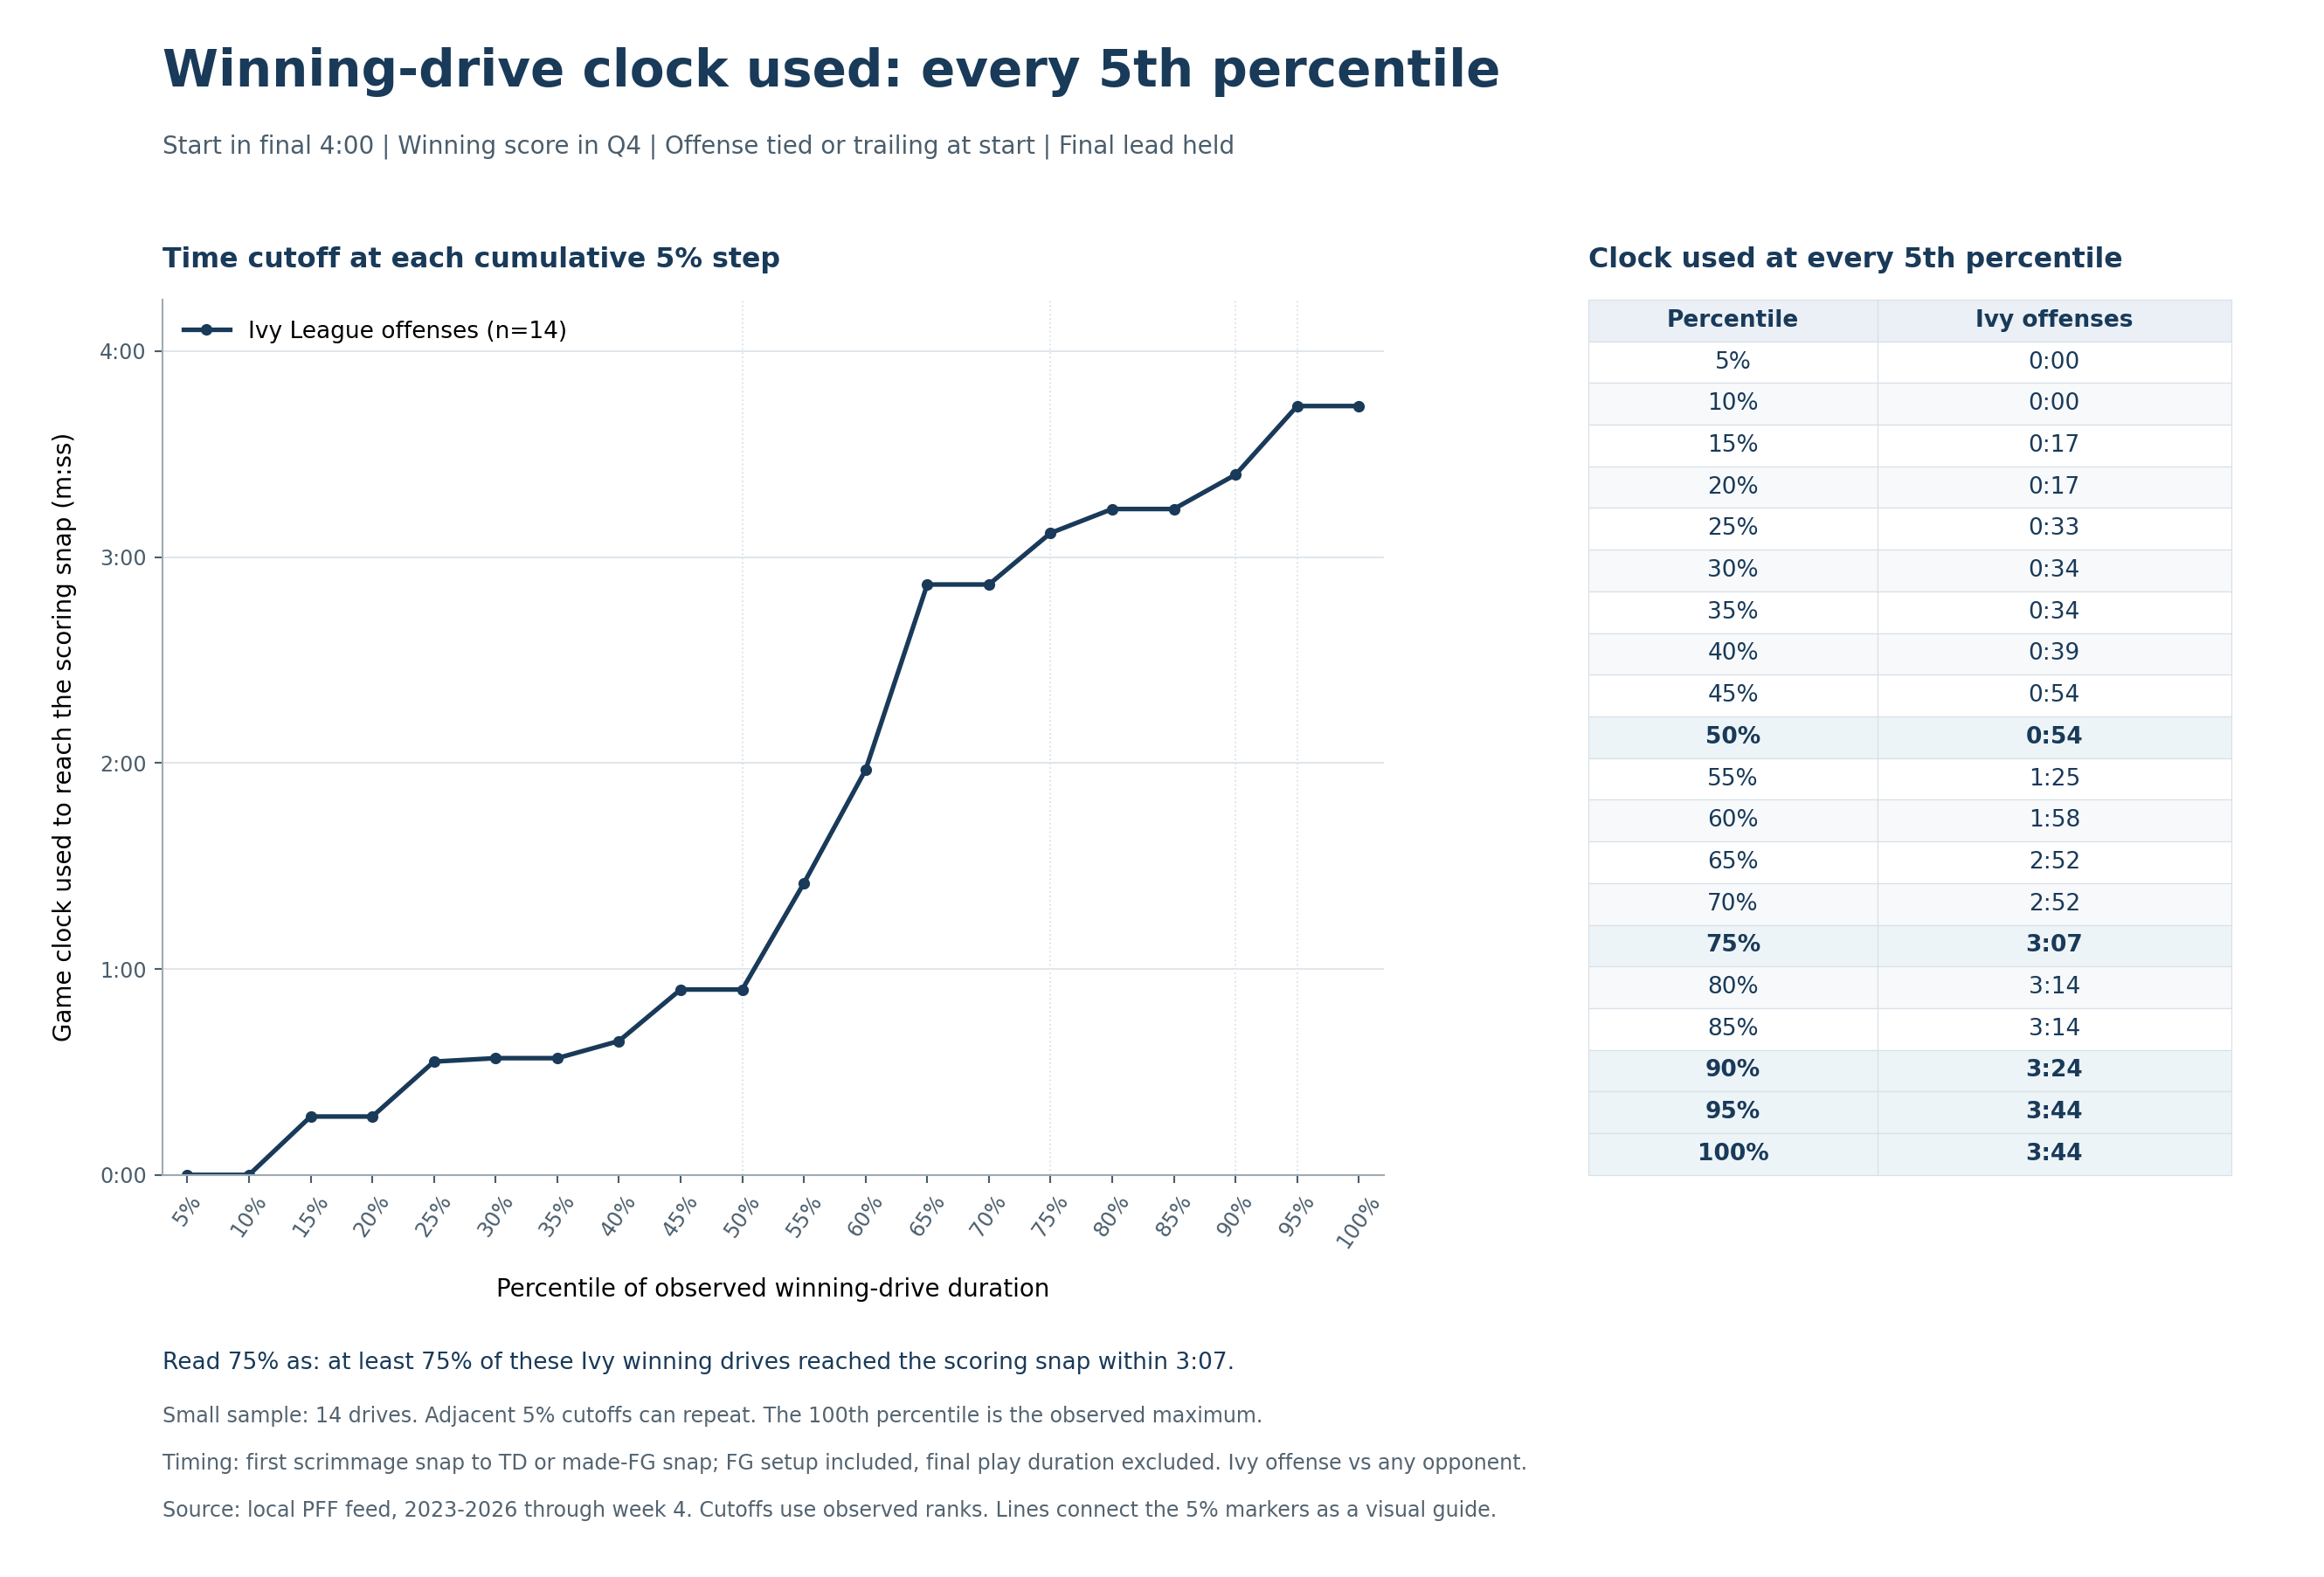

The table this chart was drawn from, first rows:
percentile, population_seconds, population_m_ss
5, 0.0, 0:00
10, 0.0, 0:00
15, 17.0, 0:17
20, 17.0, 0:17
25, 33.0, 0:33
30, 34.0, 0:34
35, 34.0, 0:34
40, 39.0, 0:39
45, 54.0, 0:54
50, 54.0, 0:54
55, 85.0, 1:25
60, 118.0, 1:58
65, 172.0, 2:52
70, 172.0, 2:52
75, 187.0, 3:07
80, 194.0, 3:14
85, 194.0, 3:14
90, 204.0, 3:24
95, 224.0, 3:44
100, 224.0, 3:44
